Run: headless pygame with SDL's dummy video driver; simulated clock (each Clock.tick advances the game by its frame time, no real sleeping); random seed 0; keys injected as events and as key.get_pressed() state; no mouse input.
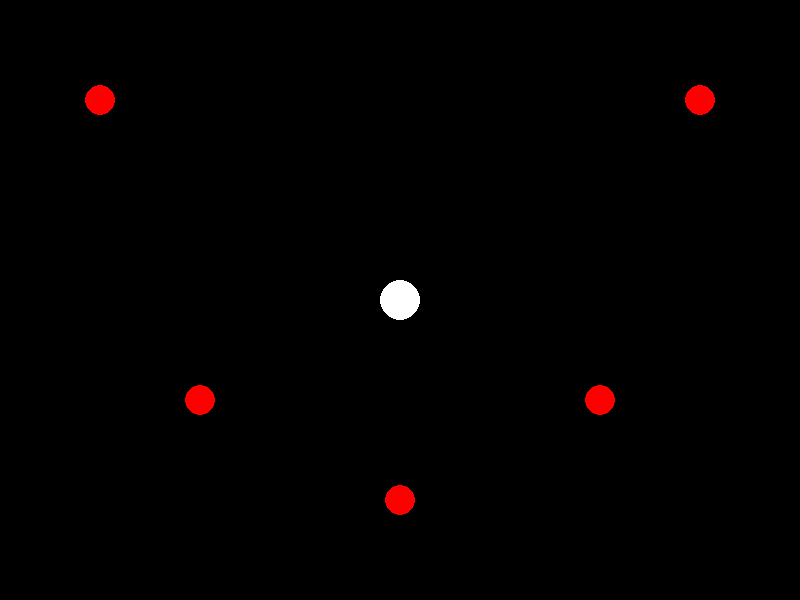
Frame 1 of 4 · flips 1–60 · no input
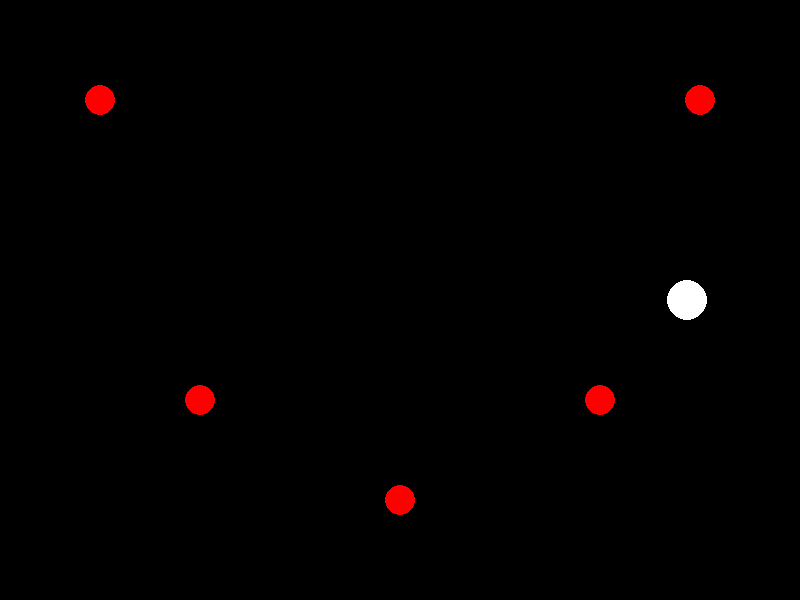
Frame 2 of 4 · flips 61–180 · tapped SPACE, RETURN · held RIGHT (→), D
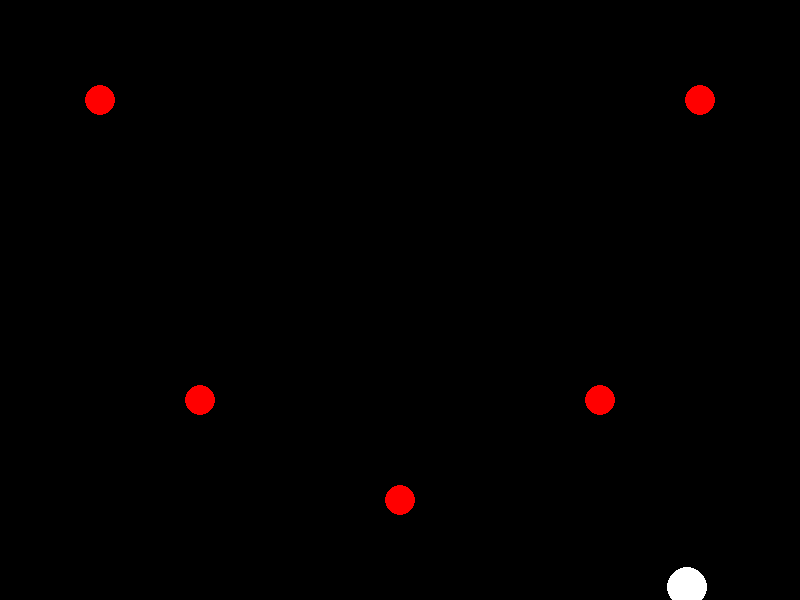
Frame 3 of 4 · flips 181–300 · held DOWN (↓), S
Frame 4 of 4 · flips 301–420 · held LEFT (←), A, UP (↑), W · screen same as frame 1, image omitted

The pygame program that drew these frames:

import pygame
import sys
import math
from typing import List

pygame.init()
screen = pygame.display.set_mode((800, 600))
pygame.display.set_caption("Game")
clock = pygame.time.Clock()
font = pygame.font.Font(None, 36)

# Player state
px: float = 400.0
py: float = 300.0
player_radius: int = 20
player_speed: float = 150.0

# Enemy state
enemy_xs: List[float] = [100.0, 700.0, 200.0, 600.0, 400.0]
enemy_ys: List[float] = [100.0, 100.0, 400.0, 400.0, 500.0]
enemy_radius: int = 15

hit: bool = False

def update(dt: float):
    global px, py, hit
    
    hit = False
    
    keys = pygame.key.get_pressed()
    if keys[pygame.K_LEFT]:
        px -= player_speed * dt
    if keys[pygame.K_RIGHT]:
        px += player_speed * dt
    if keys[pygame.K_UP]:
        py -= player_speed * dt
    if keys[pygame.K_DOWN]:
        py += player_speed * dt
        
    for i in range(len(enemy_xs)):
        ex = enemy_xs[i]
        ey = enemy_ys[i]
        distance = math.sqrt((px - ex) * (px - ex) + (py - ey) * (py - ey))
        if distance < player_radius + enemy_radius:
            hit = True

def draw():
    screen.fill((0, 0, 0))
    
    # Draw enemies
    for i in range(len(enemy_xs)):
        pygame.draw.circle(screen, (255, 0, 0), (int(enemy_xs[i]), int(enemy_ys[i])), enemy_radius)
        
    # Draw player
    pygame.draw.circle(screen, (255, 255, 255), (int(px), int(py)), player_radius)
    
    # Draw hit text
    if hit:
        text = font.render("Hit!", True, (255, 255, 255))
        screen.blit(text, (10, 10))
        
    pygame.display.flip()

running = True
while running:
    dt = clock.tick(60) / 1000.0

    for event in pygame.event.get():
        if event.type == pygame.QUIT:
            running = False

    update(dt)
    draw()

pygame.quit()
sys.exit()
